Run: headless pygame with SDL's dummy video driver; simulated clock (each Clock.tick advances the game by its frame time, no real sleeping); random seed 0; keys injected as events and as key.get_pressed() state; no mouse input.
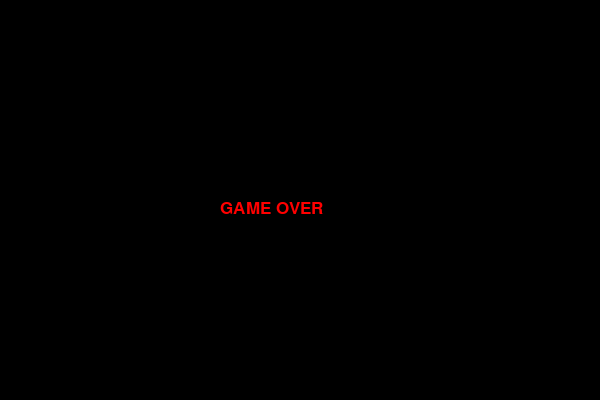
Frame 1 of 1 · flips 1–60 · no input (game ended)

The pygame program that drew these frames:

import pygame
import random

# --- Инициализация ---
pygame.init()

# Размер окна
width = 600
height = 400
block_size = 20

screen = pygame.display.set_mode((width, height))
pygame.display.set_caption("Snake Game")

clock = pygame.time.Clock()

# Цвета
white = (255, 255, 255)
green = (0, 255, 0)
red = (255, 0, 0)
black = (0, 0, 0)

# --- Начальные параметры ---
snake_pos = [100, 100]
snake_body = [[100, 100], [80, 100], [60, 100]]

direction = [block_size, 0]  # движение вправо

score = 0
level = 1

# --- Генерация еды ---
def generate_food():
    while True:
        x = random.randrange(0, width, block_size)
        y = random.randrange(0, height, block_size)
        if [x, y] not in snake_body:
            return [x, y]

food_pos = generate_food()

# --- Обновление уровня ---
def update_level():
    global level
    level = score // 3 + 1  # каждые 3 очка = новый уровень

# --- Скорость ---
def get_speed():
    return 5 + (level - 1) * 2

# --- Текст ---
font = pygame.font.SysFont("Arial", 25)

def draw_info():
    score_text = font.render(f"Score: {score}", True, white)
    level_text = font.render(f"Level: {level}", True, white)
    screen.blit(score_text, (10, 10))
    screen.blit(level_text, (10, 40))

# --- Game Over ---
def game_over():
    screen.fill(black)
    text = font.render("GAME OVER", True, red)
    screen.blit(text, (width // 2 - 80, height // 2))
    pygame.display.flip()
    pygame.time.delay(2000)
    pygame.quit()
    quit()

# --- Главный цикл ---
running = True
while running:
    for event in pygame.event.get():
        if event.type == pygame.QUIT:
            running = False

        # Управление
        if event.type == pygame.KEYDOWN:
            if event.key == pygame.K_UP:
                direction = [0, -block_size]
            elif event.key == pygame.K_DOWN:
                direction = [0, block_size]
            elif event.key == pygame.K_LEFT:
                direction = [-block_size, 0]
            elif event.key == pygame.K_RIGHT:
                direction = [block_size, 0]

    # --- Движение змейки ---
    snake_pos[0] += direction[0]
    snake_pos[1] += direction[1]

    # --- Проверка столкновения со стеной ---
    if snake_pos[0] < 0 or snake_pos[0] >= width or \
       snake_pos[1] < 0 or snake_pos[1] >= height:
        game_over()

    # --- Проверка столкновения с собой ---
    if snake_pos in snake_body[1:]:
        game_over()

    # Добавляем новую голову
    snake_body.insert(0, list(snake_pos))

    # --- Проверка еды ---
    if snake_pos == food_pos:
        score += 1
        food_pos = generate_food()
    else:
        snake_body.pop()

    # --- Обновляем уровень ---
    update_level()

    # --- Отрисовка ---
    screen.fill(black)

    # Рисуем змейку
    for block in snake_body:
        pygame.draw.rect(screen, green, (block[0], block[1], block_size, block_size))

    # Рисуем еду
    pygame.draw.rect(screen, red, (food_pos[0], food_pos[1], block_size, block_size))

    # Текст
    draw_info()

    pygame.display.flip()

    # Скорость
    clock.tick(get_speed())

pygame.quit()
